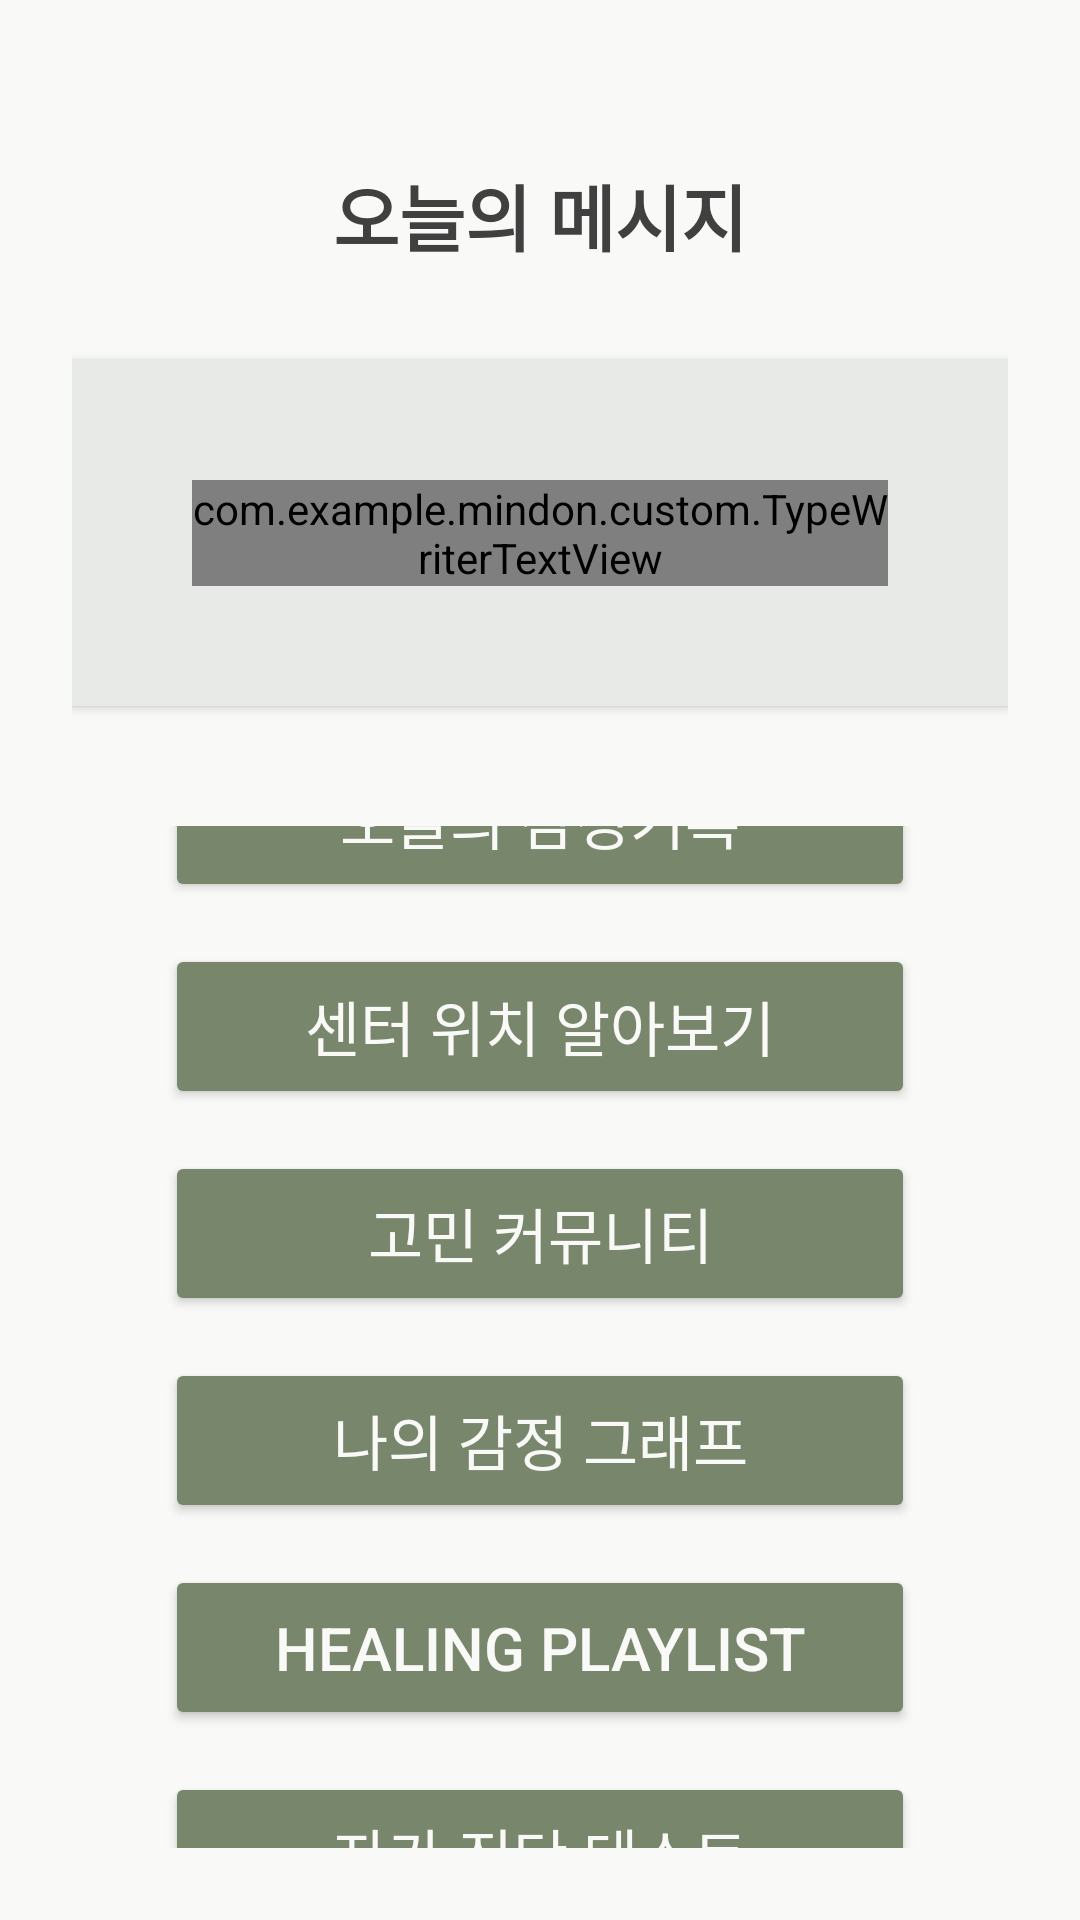

Reconstruct the res/layout file that produces this screen, plus the resources it refers to.
<!-- AndroidManifest.xml: application theme Theme.MindOn -->
<!-- res/layout/fragment_home.xml -->
<?xml version="1.0" encoding="utf-8"?>
<LinearLayout
    xmlns:android="http://schemas.android.com/apk/res/android"
    android:layout_width="match_parent"
    android:layout_height="match_parent"
    android:background="#F9F9F7"
    android:orientation="vertical"
    android:padding="24dp">

<TextView
android:id="@+id/tvTitle"
android:layout_width="wrap_content"
android:layout_height="wrap_content"
android:text="오늘의 메시지"
android:textSize="24sp"
android:textStyle="bold"
android:textColor="#404040"
android:layout_gravity="center"
android:layout_marginTop="30dp"
android:layout_marginBottom="16dp"/>

    
<LinearLayout
android:layout_width="match_parent"
android:layout_height="wrap_content"
android:background="#E7EAE6"
    android:padding="24dp"
    android:orientation="vertical"
    android:layout_marginBottom="40dp"
    android:layout_marginTop="15dp"
    android:elevation="2dp"
    android:backgroundTint="#E7EAE6"
    android:backgroundTintMode="src_in"
    android:clipToOutline="true"
    android:layout_gravity="center_horizontal"
    android:radius="12dp">

    <com.example.mindon.custom.TypeWriterTextView
        android:id="@+id/tvDailyMessage"
        android:layout_width="match_parent"
        android:layout_height="wrap_content"
        android:textColor="#404040"
        android:textSize="20sp"
        android:gravity="center"
        android:layout_margin="16dp" />
    </LinearLayout>
<LinearLayout
    android:layout_width="match_parent"
    android:layout_height="wrap_content"
    android:orientation="vertical"
    android:gravity="center">
    <Button
        android:id="@+id/btnEmotion"
        android:layout_width="250dp"
        android:layout_height="55dp"
        android:text="오늘의 감정기록"
        android:textSize="20dp"
        android:layout_margin="7dp"
        android:backgroundTint="@color/moss_green"
        android:textColor="@color/soft_white"
        android:layout_marginBottom="16dp"/>

    <Button
        android:id="@+id/btnCenter"
        android:layout_width="250dp"
        android:layout_height="55dp"
        android:text="센터 위치 알아보기"
        android:textSize="20dp"
        android:layout_margin="7dp"
        android:backgroundTint="@color/moss_green"
        android:textColor="@color/soft_white"

        android:layout_marginBottom="16dp"/>

    <Button
        android:id="@+id/btnCommunity"
        android:layout_width="250dp"
        android:layout_height="55dp"
        android:textSize="20dp"
        android:text="고민 커뮤니티"
        android:layout_margin="7dp"
        android:backgroundTint="@color/moss_green"
        android:textColor="@color/soft_white"
       />
    <Button
        android:id="@+id/btnShowGraph"
        android:layout_width="250dp"
        android:layout_height="55dp"
        android:text="나의 감정 그래프"
        android:textSize="20dp"
        android:layout_margin="7dp"
        android:backgroundTint="@color/moss_green"
        android:textColor="@color/soft_white"/>

    <Button
        android:id="@+id/btn_video"
        android:layout_width="250dp"
        android:layout_height="55dp"
        android:text="Healing Playlist"
        android:textSize="20dp"
        android:backgroundTint="@color/moss_green"
        android:textColor="@color/soft_white"
        android:layout_margin="7dp"/>

    <Button
        android:id="@+id/btn_test"
        android:layout_width="250dp"
        android:layout_height="55dp"
        android:text="자가 진단 테스트"
        android:textSize="20dp"
        android:backgroundTint="@color/moss_green"
        android:textColor="@color/soft_white"
        android:layout_margin="7dp"/>
</LinearLayout>
    </LinearLayout>
<!-- resources referenced by this layout -->
<resources>
  <color name="moss_green">#78866B</color>
  <color name="soft_white">#F9F9F7</color>
  <style name="Theme.MindOn" parent="Base.Theme.MindOn" />
  <style name="Base.Theme.MindOn" parent="Theme.Material3.DayNight.NoActionBar">
          
          
      </style>
</resources>
